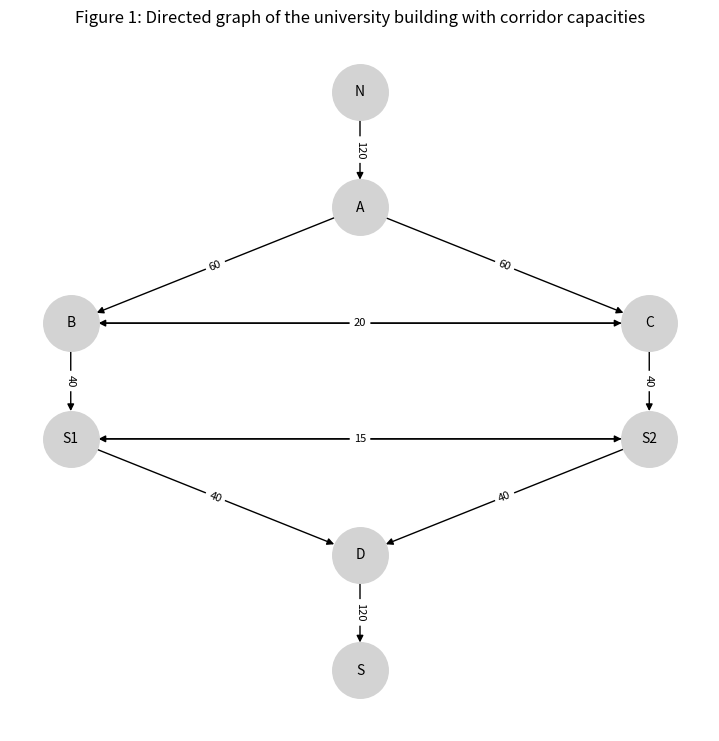
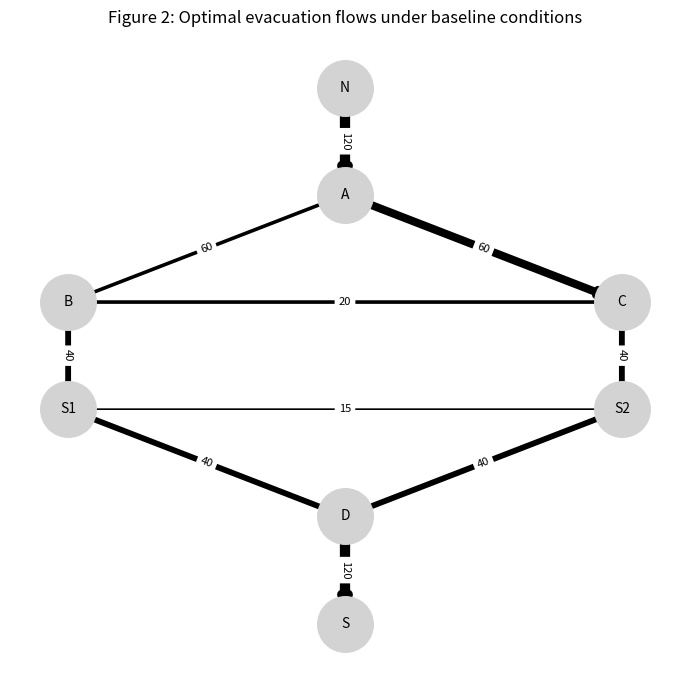
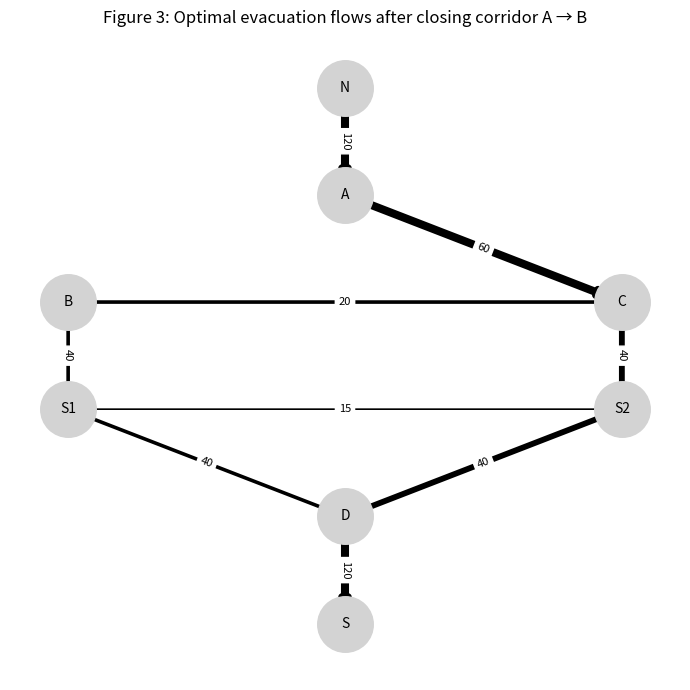

Write Python code to recreate these figures, in order.
import networkx as nx
import matplotlib.pyplot as plt

G = nx.DiGraph()

edges = [
    ("N", "A", 120),
    ("A", "B", 60),
    ("A", "C", 60),
    ("B", "S1", 40),
    ("C", "S2", 40),
    ("S1", "D", 40),
    ("S2", "D", 40),
    ("D", "S", 120),
    ("B", "C", 20),
    ("C", "B", 20),
    ("S1", "S2", 15),
    ("S2", "S1", 15),
]

for u, v, cap in edges:
    G.add_edge(u, v, capacity=cap)


pos = {
    "N": (0, 4),
    "A": (0, 3),
    "B": (-1.5, 2),
    "C": (1.5, 2),
    "S1": (-1.5, 1),
    "S2": (1.5, 1),
    "D": (0, 0),
    "S": (0, -1),
}

plt.figure(figsize=(7, 7))

nx.draw(
    G,
    pos,
    with_labels=True,
    node_size=1600,
    node_color="lightgrey",
    font_size=10,
    arrows=True,
    edge_color="black"
)

capacities = nx.get_edge_attributes(G, "capacity")
nx.draw_networkx_edge_labels(
    G,
    pos,
    edge_labels=capacities,
    font_size=8
)

plt.title("Figure 1: Directed graph of the university building with corridor capacities")
plt.axis("off")
plt.tight_layout()
plt.show()
flow_value, flow_dict = nx.maximum_flow(G, "N", "S")
edge_widths = []
for u, v in G.edges():
    f = flow_dict[u][v]
    edge_widths.append(1 + 0.08 * f) 

plt.figure(figsize=(7, 7))


nx.draw_networkx_nodes(
    G,
    pos,
    node_size=1600,
    node_color="lightgrey"
)


nx.draw_networkx_edges(
    G,
    pos,
    width=edge_widths,
    edge_color="black",
    arrows=True
)


nx.draw_networkx_labels(
    G,
    pos,
    font_size=10
)

capacities = nx.get_edge_attributes(G, "capacity")
nx.draw_networkx_edge_labels(
    G,
    pos,
    edge_labels=capacities,
    font_size=8
)

plt.title("Figure 2: Optimal evacuation flows under baseline conditions")
plt.axis("off")
plt.tight_layout()
plt.show()

import networkx as nx
import matplotlib.pyplot as plt

G3 = G.copy()
if G3.has_edge("A", "B"):
    G3.remove_edge("A", "B")


flow_value3, flow_dict3 = nx.maximum_flow(G3, "N", "S")


edge_widths3 = []
for u, v in G3.edges():
    f = flow_dict3[u][v]
    edge_widths3.append(1 + 0.08 * f)  # same scaling as Figure 


plt.figure(figsize=(7, 7))


nx.draw_networkx_nodes(
    G3,
    pos,
    node_size=1600,
    node_color="lightgrey"
)


nx.draw_networkx_edges(
    G3,
    pos,
    width=edge_widths3,
    edge_color="black",
    arrows=True
)


nx.draw_networkx_labels(G3, pos, font_size=10)


capacities3 = nx.get_edge_attributes(G3, "capacity")
nx.draw_networkx_edge_labels(
    G3,
    pos,
    edge_labels=capacities3,
    font_size=8
)

plt.title("Figure 3: Optimal evacuation flows after closing corridor A → B")
plt.axis("off")
plt.tight_layout()
plt.show()

print("Scenario A→B closed: max flow =", flow_value3)
